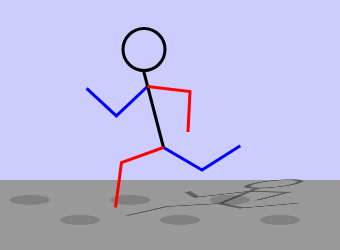
t = 0.00 s
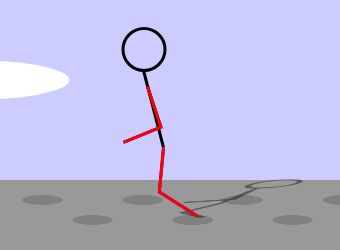
t = 1.25 s
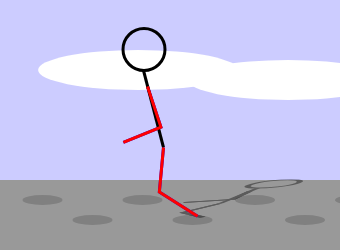
t = 3.75 s
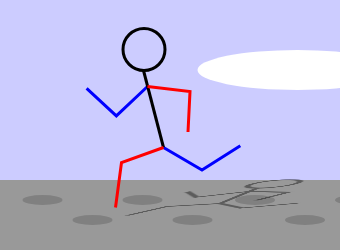
t = 5.00 s
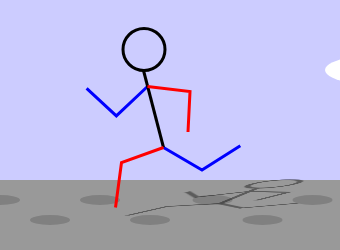
t = 6.00 s
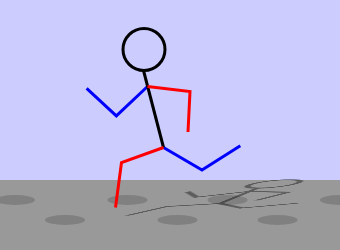
t = 8.00 s

The animated SVG that drew these frames (rendered in a browser with its animation timeline set to each time). Animation: 11 SMIL elements (animate=7,animateTransform=4); one cycle of 8.00 s, repeats indefinitely.

<?xml version="1.0" encoding="UTF-8" standalone="yes"?>
<svg xmlns="http://www.w3.org/2000/svg" width="340" height="250">
<title>Er laeuft und laeuft ...</title>
<style type="text/css">
<![CDATA[
   .strich {fill:none;stroke:black;stroke-width:3;}
   .schatten {fill:none;stroke:black;stroke-width:5;opacity:.4;}
   #strasse {fill:#999;}
   #himmel {fill:#00F;opacity:.2;}
]]>
</style>

<defs>
  <desc>Definition von Wolke, Pflastersteinen und Gliedmassen</desc>
  <g id="wolke" transform="translate(-170,70)">
    <ellipse id="ellipse1" cx="0" cy="0" rx="100" ry="20"  />
    <use xmlns:xlink="http://www.w3.org/1999/xlink" xlink:href="#ellipse1" x="150" y="10" />
  </g>

  <g id="pflaster" transform="translate(-170,200)">
    <ellipse id="ellipse2" cx="0" cy="0" rx="20" ry="5" fill="grey"  />
    <use xmlns:xlink="http://www.w3.org/1999/xlink" xlink:href="#ellipse2" x="50" y="20" />
    <use xmlns:xlink="http://www.w3.org/1999/xlink" xlink:href="#ellipse2" x="100" y="0" />
    <use xmlns:xlink="http://www.w3.org/1999/xlink" xlink:href="#ellipse2" x="150" y="20" />
  </g>

  <g id="strichmaennchen_def">
    <circle id="kopf" cx="64" cy="-180.5" r="21" />
    <path id="arm1" d="M67.5,-143.5L110,-138.5L108,-98" transform="rotate(130,67.5,-143.5)" />
    <path id="bein1" d="M83.5,-82.5L41.5,-67.5L35.5,-22.5" transform="rotate(-130,83.5,-82.5)"/>
    <path id="torso" d="M63.5,-159.5L83.5,-82.5" />
    <path id="arm2" d="M67.5,-143.5L110,-138.5L108,-98" />
    <path id="bein2" d="M83.5,-82.5L41.5,-67.5L35.5,-22.5"  />
  </g>
</defs>

<rect id="himmel" width="340" height="250" />
<rect id="strasse" y="180" width="340" height="70" />
<use xmlns:xlink="http://www.w3.org/1999/xlink" xlink:href="#pflaster" id="pflaster1" x="300" />
<use xmlns:xlink="http://www.w3.org/1999/xlink" xlink:href="#pflaster" id="pflaster2" x="100" />
<use xmlns:xlink="http://www.w3.org/1999/xlink" xlink:href="#pflaster" id="pflaster3" x="0" />
<use xmlns:xlink="http://www.w3.org/1999/xlink" xlink:href="#pflaster" id="pflaster4" x="0" />
<use xmlns:xlink="http://www.w3.org/1999/xlink" xlink:href="#pflaster" id="pflaster5" x="0" />
<use xmlns:xlink="http://www.w3.org/1999/xlink" xlink:href="#pflaster" id="pflaster6" x="0" />
<use xmlns:xlink="http://www.w3.org/1999/xlink" xlink:href="#wolke" id="wolke1" x="0" fill="white" />
<use xmlns:xlink="http://www.w3.org/1999/xlink" xlink:href="#strichmaennchen_def" class="schatten" transform="translate(75,220),skewX(-75),scale(1,.2)" />
<g id="strichmaennchen" class="strich" transform="translate(80,230)">
  <use xmlns:xlink="http://www.w3.org/1999/xlink" xlink:href="#kopf" />
  <use xmlns:xlink="http://www.w3.org/1999/xlink"  xlink:href="#arm1" stroke="blue"  />
  <use xmlns:xlink="http://www.w3.org/1999/xlink" xlink:href="#bein1" stroke="blue"/>
  <use xmlns:xlink="http://www.w3.org/1999/xlink"  xlink:href="#torso"/>
  <use xmlns:xlink="http://www.w3.org/1999/xlink" xlink:href="#arm2" stroke="red"  />
  <use xmlns:xlink="http://www.w3.org/1999/xlink" xlink:href="#bein2" stroke="red"/>
  </g>

<!-- ********** Referenzierte Animationen ********* -->
<!-- *** Animation Strichmaennchen *** -->
<animateTransform id="anim1" xmlns:xlink="http://www.w3.org/1999/xlink"  xlink:href="#arm1" attributeName="transform" type="rotate" dur="1s" values="0,67.5,-143.5;-130,67.5,-143.5;0,67.5,-143.5" additive="sum" repeatCount="indefinite" />

<animateTransform xmlns:xlink="http://www.w3.org/1999/xlink" xlink:href="#arm2" attributeName="transform" type="rotate" dur="1s" values="0,67.5,-143.5;130,67.5,-143.5;0,67.5,-143.5" additive="sum" repeatCount="indefinite" />

<animateTransform xmlns:xlink="http://www.w3.org/1999/xlink" xlink:href="#bein1" attributeName="transform" type="rotate" dur="1s" values="0,83.5,-82.5;130,83.5,-82.5;0,83.5,-82.5" additive="sum" repeatCount="indefinite" />

<animateTransform xmlns:xlink="http://www.w3.org/1999/xlink" xlink:href="#bein2" attributeName="transform" type="rotate" dur="1s" values="0,83.5,-82.5;-130,83.5,-82.5;0,83.5,-82.5" additive="sum" repeatCount="indefinite" />

<!-- *** Animation Wolke *** -->
<animate xmlns:xlink="http://www.w3.org/1999/xlink" xlink:href="#wolke1" attributeName="x" begin="0s" dur="8s" from="-170" to="850" repeatCount="indefinite" />

<!-- *** Animation Pflastersteine *** -->
<animate xmlns:xlink="http://www.w3.org/1999/xlink" xlink:href="#pflaster1" id="anim2" attributeName="x" begin="0s" dur="5s" from="300" to="1150" fill="freeze" />
<animate xmlns:xlink="http://www.w3.org/1999/xlink" xlink:href="#pflaster2" attributeName="x" begin="anim2.begin" dur="5s" from="100" to="950" fill="freeze" />
<animate xmlns:xlink="http://www.w3.org/1999/xlink" xlink:href="#pflaster3" attributeName="x" begin="anim2.begin" dur="5s" from="0" to="850" repeatCount="indefinite"  />
<animate xmlns:xlink="http://www.w3.org/1999/xlink" xlink:href="#pflaster4" id="anim3" attributeName="x" begin="anim2.begin+1.25s" dur="5s" from="0" to="850" repeatCount="indefinite"  />
<animate xmlns:xlink="http://www.w3.org/1999/xlink" xlink:href="#pflaster5" id="anim3" attributeName="x" begin="anim2.begin+2.5s" dur="5s" from="0" to="850" repeatCount="indefinite"  />
<animate xmlns:xlink="http://www.w3.org/1999/xlink" xlink:href="#pflaster6" id="anim3" attributeName="x" begin="anim2.begin+3.75s" dur="5s" from="0" to="850" repeatCount="indefinite"  />

</svg>
